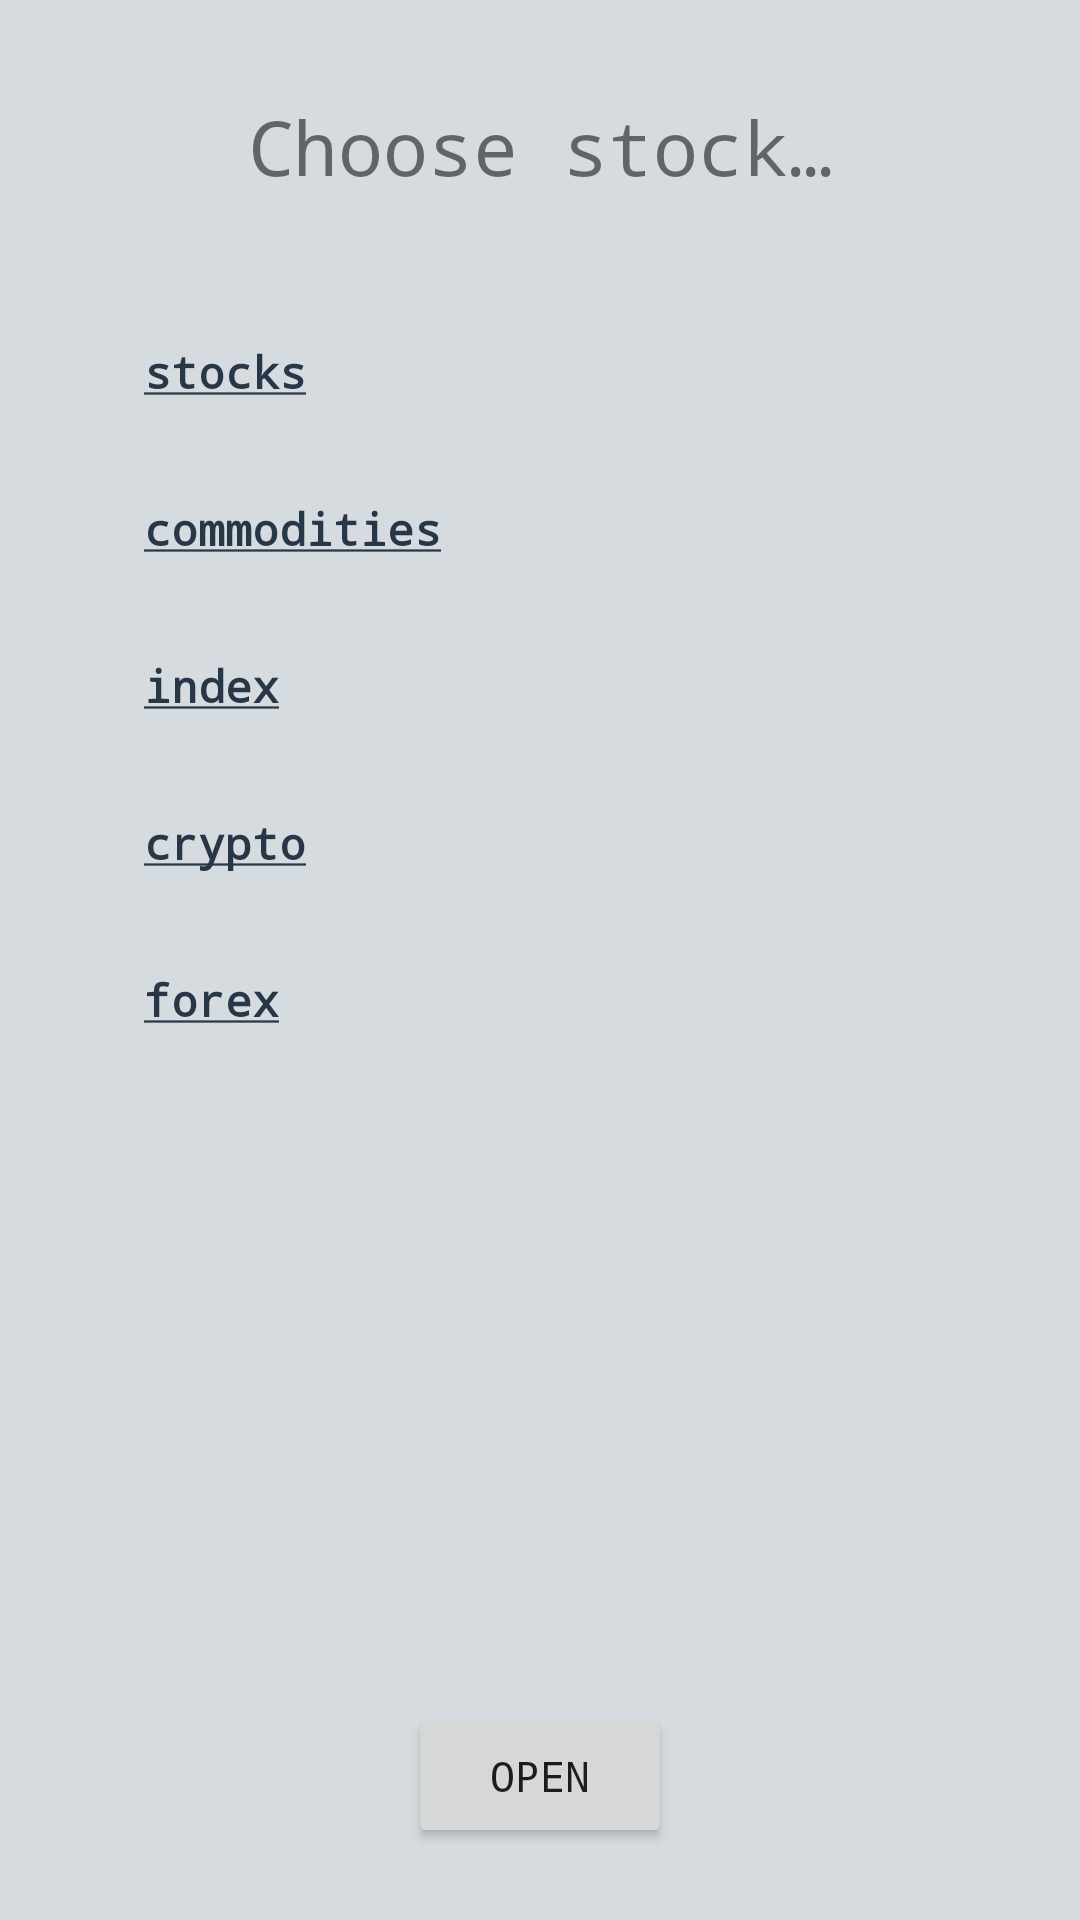

Reconstruct the res/layout file that produces this screen, plus the resources it refers to.
<!-- AndroidManifest.xml: application theme Theme.TradeGame -->
<!-- res/layout/activity_trade.xml -->
<?xml version="1.0" encoding="utf-8"?>
<androidx.constraintlayout.widget.ConstraintLayout xmlns:android="http://schemas.android.com/apk/res/android"
    xmlns:app="http://schemas.android.com/apk/res-auto"
    xmlns:tools="http://schemas.android.com/tools"
    android:layout_width="match_parent"
    android:layout_height="match_parent"
    tools:context=".activity.TradeActivity">

    <androidx.constraintlayout.widget.ConstraintLayout
        android:id="@+id/tradeLayout"
        android:layout_width="0dp"
        android:layout_height="0dp"
        android:background="@color/light_gray"
        app:layout_constraintBottom_toBottomOf="parent"
        app:layout_constraintEnd_toEndOf="parent"
        app:layout_constraintStart_toStartOf="parent"
        app:layout_constraintTop_toTopOf="parent">

        <TextView
            android:id="@+id/stockTitleView"
            android:layout_width="wrap_content"
            android:layout_height="wrap_content"
            android:layout_marginStart="100dp"
            android:layout_marginTop="32dp"
            android:layout_marginEnd="100dp"
            android:text="@string/choose_stock"
            android:textSize="25sp"
            app:layout_constraintEnd_toEndOf="parent"
            app:layout_constraintStart_toStartOf="parent"
            app:layout_constraintTop_toTopOf="parent" />

        <androidx.constraintlayout.widget.ConstraintLayout
            android:id="@+id/chooseStockBackground"
            android:layout_width="0dp"
            android:layout_height="0dp"
            android:layout_marginStart="32dp"
            android:layout_marginTop="32dp"
            android:layout_marginEnd="32dp"
            android:layout_marginBottom="80dp"
            android:background="@drawable/rounded_edittext"
            app:layout_constraintBottom_toBottomOf="parent"
            app:layout_constraintEnd_toEndOf="parent"
            app:layout_constraintStart_toStartOf="parent"
            app:layout_constraintTop_toBottomOf="@id/stockTitleView" />


        <androidx.constraintlayout.widget.ConstraintLayout
            android:id="@+id/chooseStockLayout"
            android:layout_width="0dp"
            android:layout_height="0dp"
            android:layout_marginStart="32dp"
            android:layout_marginTop="32dp"
            android:layout_marginEnd="32dp"
            android:layout_marginBottom="80dp"
            app:layout_constraintBottom_toBottomOf="parent"
            app:layout_constraintEnd_toEndOf="parent"
            app:layout_constraintStart_toStartOf="parent"
            app:layout_constraintTop_toBottomOf="@id/stockTitleView">

            <ScrollView
                android:id="@+id/stockTableScrollView"
                android:layout_width="0dp"
                android:layout_height="0dp"
                app:layout_constraintBottom_toBottomOf="parent"
                app:layout_constraintEnd_toEndOf="parent"
                app:layout_constraintStart_toStartOf="parent"
                app:layout_constraintTop_toTopOf="parent">


                <LinearLayout
                    android:id="@+id/stocksLinearLayout"
                    android:layout_width="match_parent"
                    android:layout_height="wrap_content"
                    android:orientation="vertical">

                    <TextView
                        android:id="@+id/stocks"
                        android:layout_width="wrap_content"
                        android:layout_height="wrap_content"
                        android:layout_marginStart="16dp"
                        android:layout_marginTop="16dp"
                        android:layout_marginBottom="16dp"
                        android:text="@string/stocks"
                        android:textColor="@color/black"
                        android:textSize="15sp"
                        android:textStyle="bold"
                        app:layout_constraintStart_toStartOf="parent"
                        app:layout_constraintTop_toTopOf="parent" />

                    <TableLayout
                        android:id="@+id/stocksTableLayout"
                        android:layout_width="match_parent"
                        android:layout_height="wrap_content">



                    </TableLayout>

                    <TextView
                        android:id="@+id/commodities"
                        android:layout_width="wrap_content"
                        android:layout_height="wrap_content"
                        android:layout_marginStart="16dp"
                        android:layout_marginTop="16dp"
                        android:layout_marginBottom="16dp"
                        android:text="@string/commodities"
                        android:textColor="@color/black"
                        android:textSize="15sp"
                        android:textStyle="bold"
                        app:layout_constraintStart_toStartOf="parent"
                        app:layout_constraintTop_toTopOf="parent" />

                    <TableLayout
                        android:id="@+id/commoditiesTableLayout"
                        android:layout_width="match_parent"
                        android:layout_height="wrap_content">



                    </TableLayout>

                    <TextView
                        android:id="@+id/index"
                        android:layout_width="wrap_content"
                        android:layout_height="wrap_content"
                        android:layout_marginStart="16dp"
                        android:layout_marginTop="16dp"
                        android:layout_marginBottom="16dp"
                        android:text="@string/index"
                        android:textColor="@color/black"
                        android:textSize="15sp"
                        android:textStyle="bold"
                        app:layout_constraintStart_toStartOf="parent"
                        app:layout_constraintTop_toTopOf="parent" />

                    <TableLayout
                        android:id="@+id/indexTableLayout"
                        android:layout_width="match_parent"
                        android:layout_height="wrap_content">



                    </TableLayout>

                    <TextView
                        android:id="@+id/crypto"
                        android:layout_width="wrap_content"
                        android:layout_height="wrap_content"
                        android:layout_marginStart="16dp"
                        android:layout_marginTop="16dp"
                        android:layout_marginBottom="16dp"
                        android:text="@string/crypto"
                        android:textColor="@color/black"
                        android:textSize="15sp"
                        android:textStyle="bold"
                        app:layout_constraintStart_toStartOf="parent"
                        app:layout_constraintTop_toTopOf="parent" />

                    <TableLayout
                        android:id="@+id/cryptoTableLayout"
                        android:layout_width="match_parent"
                        android:layout_height="wrap_content">



                    </TableLayout>

                    <TextView
                        android:id="@+id/forex"
                        android:layout_width="wrap_content"
                        android:layout_height="wrap_content"
                        android:layout_marginStart="16dp"
                        android:layout_marginTop="16dp"
                        android:layout_marginBottom="16dp"
                        android:text="@string/forex"
                        android:textColor="@color/black"
                        android:textSize="15sp"
                        android:textStyle="bold"
                        app:layout_constraintStart_toStartOf="parent"
                        app:layout_constraintTop_toTopOf="parent" />

                    <TableLayout
                        android:id="@+id/forexTableLayout"
                        android:layout_width="match_parent"
                        android:layout_height="wrap_content">



                    </TableLayout>

                </LinearLayout>
            </ScrollView>

        </androidx.constraintlayout.widget.ConstraintLayout>

        <Button
            android:id="@+id/openButton"
            android:layout_width="wrap_content"
            android:layout_height="wrap_content"
            android:layout_marginStart="100dp"
            android:layout_marginEnd="100dp"
            android:layout_marginTop="8dp"
            android:text="@string/open"
            app:layout_constraintTop_toBottomOf="@id/chooseStockBackground"
            app:layout_constraintEnd_toEndOf="parent"
            app:layout_constraintStart_toStartOf="parent" />

    </androidx.constraintlayout.widget.ConstraintLayout>
</androidx.constraintlayout.widget.ConstraintLayout>
<!-- resources referenced by this layout -->
<resources>
  <color name="black">#283747</color>
  <color name="light_gray">#D6DBDF</color>
  <string name="choose_stock">Choose stock…</string>
  <string name="commodities"><u>commodities</u></string>
  <string name="crypto"><u>crypto</u></string>
  <string name="forex"><u>forex</u></string>
  <string name="index"><u>index</u></string>
  <string name="open">Open</string>
  <string name="stocks"><u>stocks</u></string>
  <style name="Theme.TradeGame" parent="Theme.MaterialComponents.DayNight.DarkActionBar">
          
          <item name="colorPrimary">@color/gray</item>
          <item name="colorPrimaryVariant">@color/gray</item>
          <item name="colorOnPrimary">@color/white</item>
          
          <item name="colorSecondary">@color/green</item>
          <item name="colorSecondaryVariant">@color/green</item>
          <item name="colorOnSecondary">@color/gray</item>
          
          <item name="android:statusBarColor" tools:targetApi="l">?attr/colorPrimaryVariant</item>
          
          <item name="android:fontFamily">monospace</item>
      </style>
  <color name="gray">#5D6D7E</color>
  <color name="white">#FFFFFF</color>
  <color name="green">#148F77</color>
</resources>
